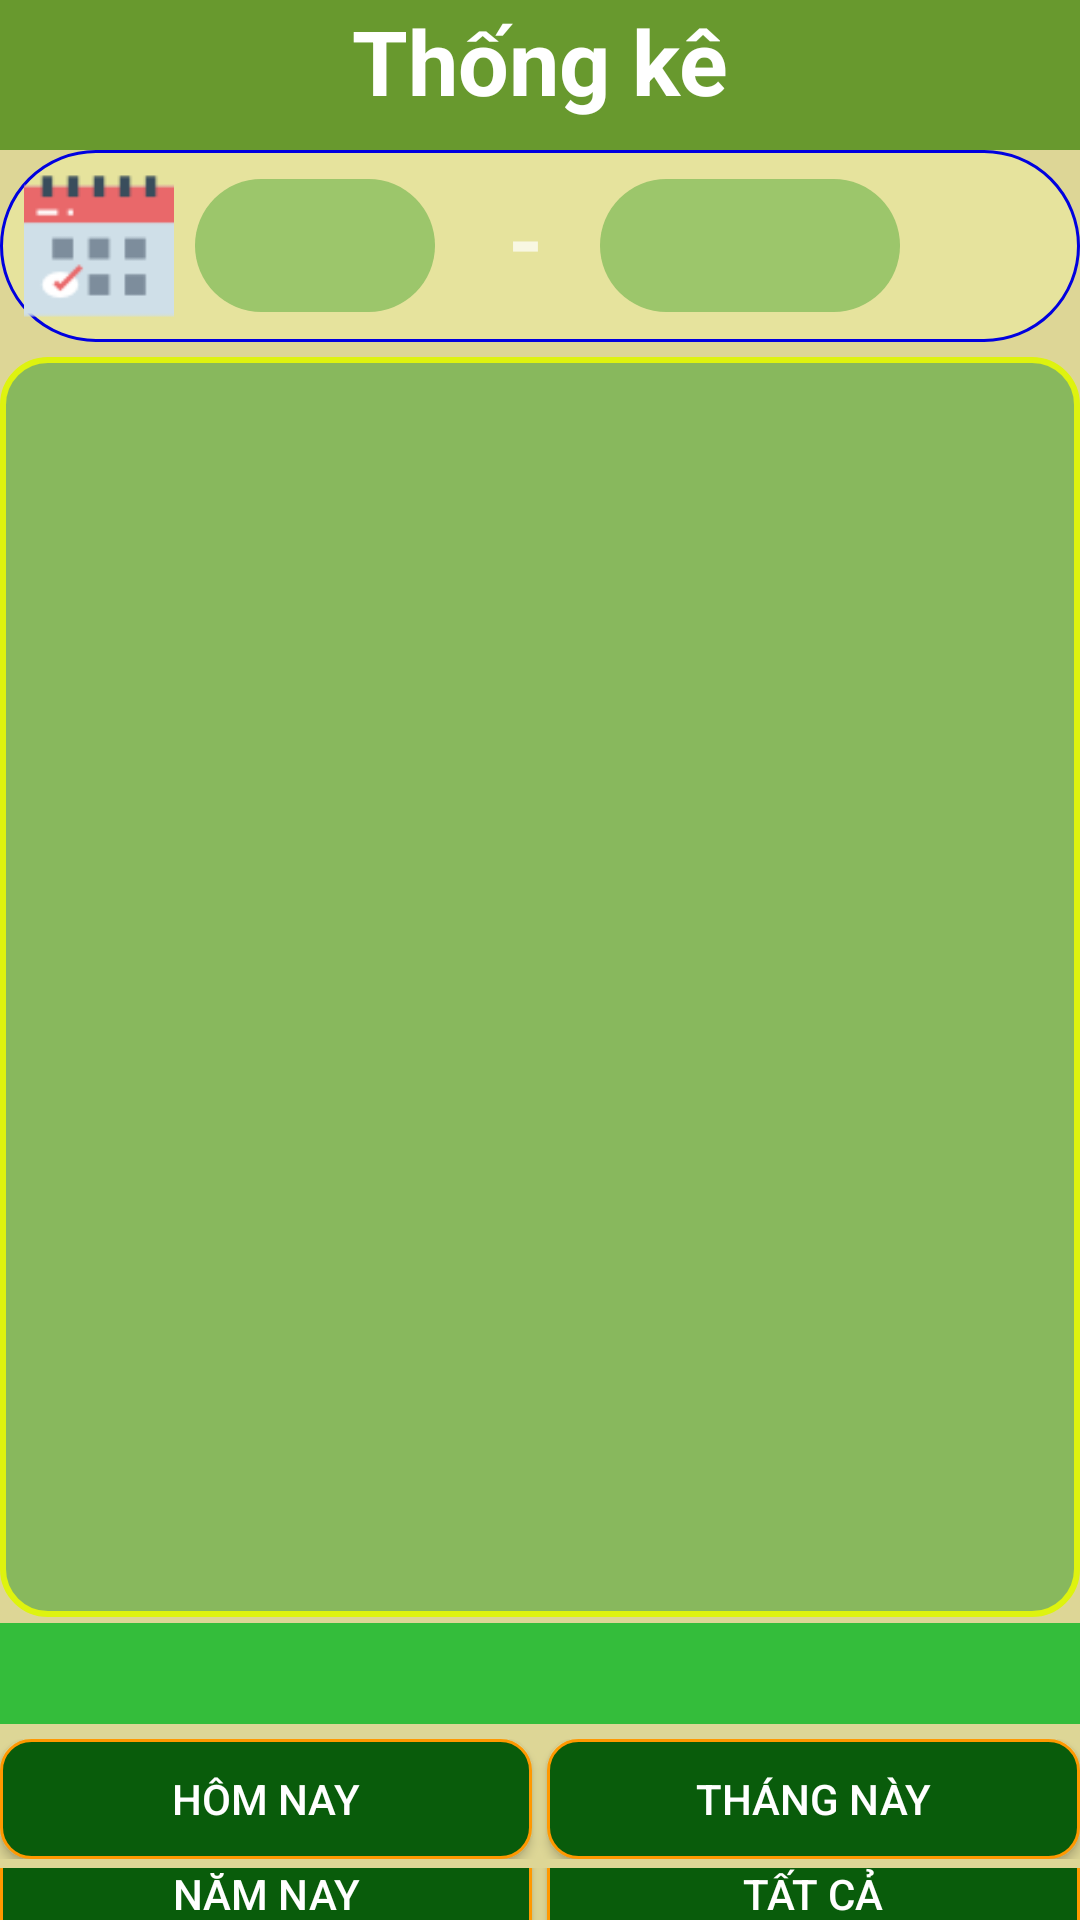

Here is an Android app screen rendered from its layout file. Give the layout XML and the strings, colors and styles it references.
<!-- AndroidManifest.xml: application theme AppTheme -->
<!-- res/layout/ht_thongke.xml -->
<?xml version="1.0" encoding="utf-8"?>
<LinearLayout xmlns:android="http://schemas.android.com/apk/res/android"
xmlns:app="http://schemas.android.com/apk/res-auto"
xmlns:tools="http://schemas.android.com/tools"
android:layout_width="match_parent"
android:orientation="vertical"
android:layout_height="match_parent"
android:background="#DDD696">

    <TextView
        android:id="@+id/textView"
        android:layout_width="match_parent"
        android:layout_height="@dimen/size50dp"
        android:background="@color/backgroundDangNhap"
        android:text="Thống kê"
        android:textStyle="bold"
        android:textAlignment="center"
        android:textColor="#fff"
        android:textSize="30dp"
        app:layout_constraintEnd_toEndOf="parent"
        app:layout_constraintStart_toStartOf="parent"
        app:layout_constraintTop_toTopOf="parent">

    </TextView>

    <LinearLayout
        android:layout_width="match_parent"
        android:gravity="center"
        android:background="@drawable/duong_vien"
        android:layout_height="wrap_content">
        <ImageView
            android:layout_width="@dimen/size50dp"
            android:src="@drawable/calendar"
            android:layout_margin="2dp"
            android:layout_height="@dimen/size50dp">

        </ImageView>

        <EditText
            android:id="@+id/chonthang"
            android:layout_width="80dp"
            android:layout_marginLeft="@dimen/size5dp"
            android:textAlignment="center"
            android:layout_height="wrap_content"
            android:background="@drawable/duong_vien3">

        </EditText>

        <TextView
            android:layout_width="50dp"
            android:layout_gravity="center"
            android:textStyle="bold"
            android:textSize="30sp"
            android:textAlignment="center"
            android:layout_marginTop="3dp"
            android:layout_marginLeft="5dp"
            android:text=" - "
            android:layout_height="match_parent">

        </TextView>
        <EditText
            android:id="@+id/chonnam"
            android:layout_width="100dp"
            android:background="@drawable/duong_vien3"
            android:layout_height="wrap_content">

        </EditText>

        <Button
            android:id="@+id/btnloc"
            android:layout_marginLeft="@dimen/size10dp"
            android:layout_width="@dimen/size50dp"
            android:textAlignment="center"
            android:layout_margin="2dp"
            android:background="@drawable/search"
            android:layout_height="@dimen/size50dp">

        </Button>
    </LinearLayout>

    <ListView
        android:id="@+id/listviewLSthanhtoan"
        android:layout_marginTop="5dp"
        android:layout_width="match_parent"
        android:background="@drawable/duong_vien4"
        android:layout_height="420sp">


    </ListView>

    <TextView
        android:id="@+id/txtdoanhthu"
        android:layout_width="match_parent"
        android:layout_marginTop="2dp"
        android:layout_marginBottom="2dp"
        android:textSize="25sp"
        android:gravity="center"
        android:background="#34BD3B"
        android:textAlignment="center"
        android:textStyle="bold"
        android:textColor="#FCFBFA"
        android:text=""
        android:layout_height="wrap_content">

    </TextView>
    <LinearLayout
        android:layout_width="match_parent"
        android:layout_marginTop="3dp"

        android:gravity="center"
        android:layout_height="wrap_content">
        <Button
            android:id="@+id/bthomnay"
            android:layout_width="90dp"
            android:layout_weight="1"
            android:layout_height="40dp"
            android:background="@drawable/duong_vien55"
            android:text="Hôm nay"
            />
        <Button
            android:id="@+id/btnthangnay"
            android:layout_marginLeft="@dimen/size5dp"
            android:layout_width="90dp"
            android:layout_height="40dp"
            android:layout_weight="1"
            android:background="@drawable/duong_vien55"
            android:text="Tháng này" />

    </LinearLayout>
    <LinearLayout
        android:layout_width="match_parent"
        android:layout_marginTop="3dp"

        android:gravity="center"
        android:layout_height="wrap_content">

        <Button
            android:id="@+id/btnnamnay"
            android:layout_width="90dp"
            android:layout_height="40dp"
            android:layout_weight="1"
            android:background="@drawable/duong_vien55"
            android:text="Năm nay" />
        <Button
            android:id="@+id/btnall"
            android:layout_width="90dp"
            android:layout_height="40dp"
            android:layout_marginLeft="@dimen/size5dp"
            android:layout_weight="1"
            android:background="@drawable/duong_vien55"
            android:text="Tất cả" />
    </LinearLayout>


</LinearLayout>
<!-- resources referenced by this layout -->
<resources>
  <color name="backgroundDangNhap">#68992e</color>
  <dimen name="size10dp">10dp</dimen>
  <dimen name="size50dp">50dp</dimen>
  <dimen name="size5dp">5dp</dimen>
  <!-- drawable calendar: png bitmap (drawable, 1495 bytes) -->
  <!-- drawable duong_vien (drawable) -->
  <?xml version="1.0" encoding="utf-8"?>
  <shape
      xmlns:android="http://schemas.android.com/apk/res/android"
      android:shape="rectangle">
  
      <solid
          android:color="#66F2F5A9" >
      </solid>
  
  
      <stroke
          android:width="1dp"
          android:color="#0101DF" >
      </stroke>
  
  
      <padding
          android:left="10dp"
          android:top="10dp"
          android:right="10dp"
          android:bottom="10dp" >
      </padding>
  
  
      <corners
          android:radius="100dp" >
      </corners>
  
  </shape>
  <!-- drawable duong_vien3 (drawable) -->
  <?xml version="1.0" encoding="utf-8"?>
  <shape
      xmlns:android="http://schemas.android.com/apk/res/android"
      android:shape="rectangle">
  
      <solid
          android:color="#55088A08" >
      </solid>
  
  
      <stroke
          android:width="0dp"
          android:color="#FE9A2E" >
      </stroke>
  
  
      <padding
          android:left="10dp"
          android:top="10dp"
          android:right="10dp"
          android:bottom="10dp" >
      </padding>
  
  
      <corners
          android:radius="100dp" >
      </corners>
  
  </shape>
  <!-- drawable duong_vien4 (drawable) -->
  <?xml version="1.0" encoding="utf-8"?>
  <shape
      xmlns:android="http://schemas.android.com/apk/res/android"
      android:shape="rectangle">
  
      <solid
          android:color="#66088A08" >
      </solid>
  
  
      <stroke
          android:width="2dp"
          android:color="#DEF30F" >
      </stroke>
  
  
      <padding
          android:left="5dp"
          android:top="5dp"
          android:right="5dp"
          android:bottom="5dp" >
      </padding>
  
  
      <corners
          android:radius="15dp" >
      </corners>
  
  </shape>
  <!-- drawable duong_vien55 (drawable-v24) -->
  <?xml version="1.0" encoding="utf-8"?>
  <shape
      xmlns:android="http://schemas.android.com/apk/res/android"
      android:shape="rectangle">
  
      <solid
          android:color="#095C0B" >
      </solid>
  
  
      <stroke
          android:width="1dp"
          android:color="#FF9800" >
      </stroke>
  
  
      <padding
          android:left="5dp"
          android:top="5dp"
          android:right="5dp"
          android:bottom="5dp" >
      </padding>
  
  
      <corners
          android:radius="10dp" >
      </corners>
  
  </shape>
  <style name="AppTheme" parent="Theme.AppCompat.NoActionBar">
          
          <item name="colorPrimary">@color/colorPrimary</item>
          <item name="colorPrimaryDark">@color/colorPrimaryDark</item>
          <item name="colorAccent">@color/colorAccent</item>
      </style>
  <color name="colorPrimary">#3F51B5</color>
  <color name="colorPrimaryDark">#303F9F</color>
  <color name="colorAccent">#FF4081</color>
</resources>
